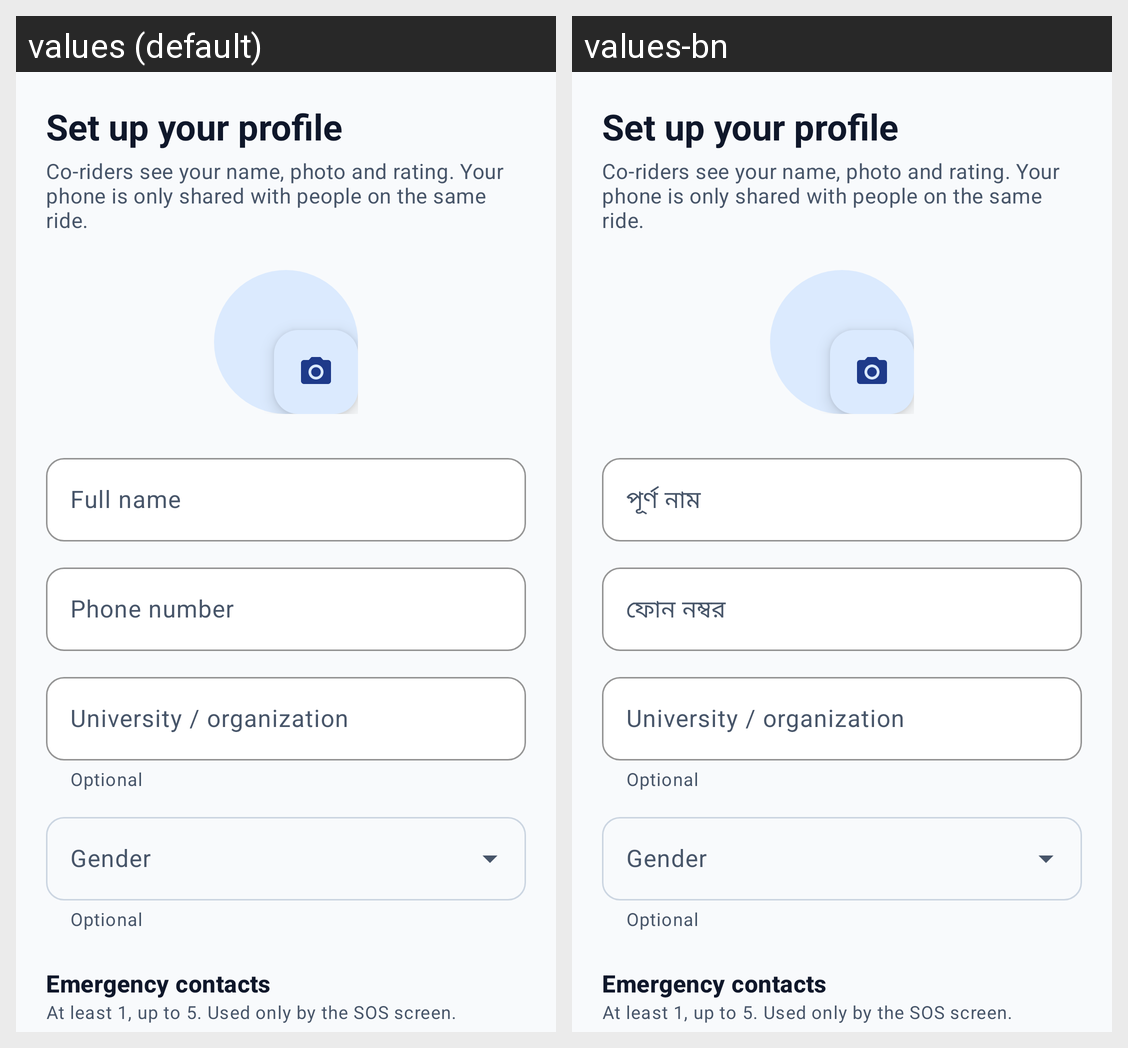

Strings drawn on this Android screen and how each of the app's shown locales translates them:
Android screen res/layout/fragment_edit_profile.xml rendered under 2 locales, left to right: values (default), values-bn. Device: Nexus 5 (rendered at 1080×1920; each locale shown at half size, 540×960, under a caption strip naming it); theme Theme.RideAlong.
Strings drawn on this screen, with the default value and each locale's value (text and hints the layout hard-codes, and strings that could not be matched under every locale, appear in the picture but are not listed):

profile_setup_title
  values: Set up your profile
  values-bn: Set up your profile  [not translated; the default value is used]

profile_setup_subtitle
  values: Co-riders see your name, photo and rating. Your phone is only shared with people on the same ride.
  values-bn: Co-riders see your name, photo and rating. Your phone is only shared with people on the same ride.  [not translated; the default value is used]

hint_full_name
  values: Full name
  values-bn: পূর্ণ নাম

hint_phone
  values: Phone number
  values-bn: ফোন নম্বর

hint_organization
  values: University / organization
  values-bn: University / organization  [not translated; the default value is used]

optional
  values: Optional
  values-bn: Optional  [not translated; the default value is used]

hint_gender
  values: Gender
  values-bn: Gender  [not translated; the default value is used]

emergency_contacts
  values: Emergency contacts
  values-bn: Emergency contacts  [not translated; the default value is used]

emergency_contacts_hint
  values: At least 1, up to 5. Used only by the SOS screen.
  values-bn: At least 1, up to 5. Used only by the SOS screen.  [not translated; the default value is used]
